5-way image classification set "betel_dataset" from GitHub (BANUKABHANUTEJA/betel-leaf-disease-classification-main); label vocabulary: anthracnose, healthy leaf, leaf rot, leaf spot, bacterial leaf.

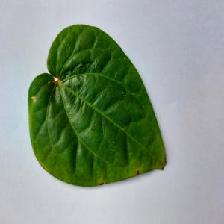
Label: anthracnose

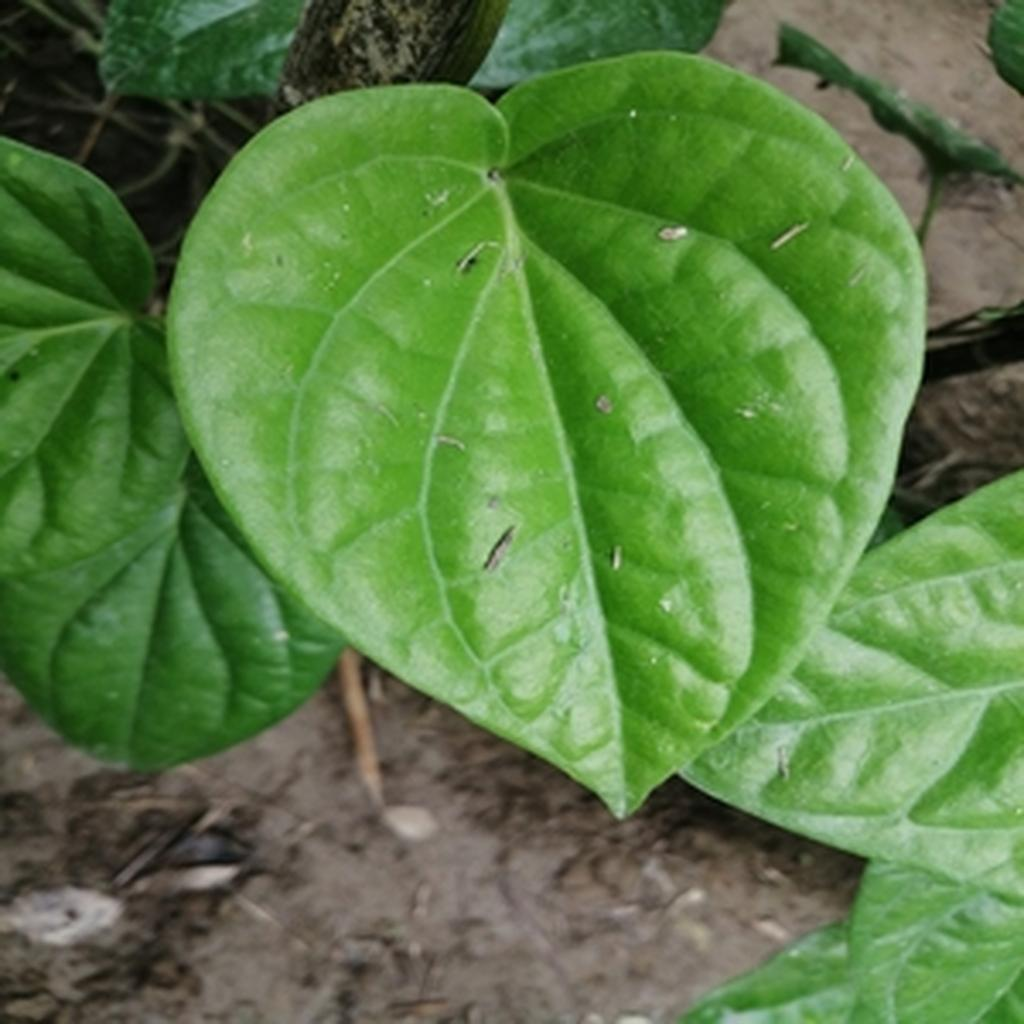
Label: healthy leaf

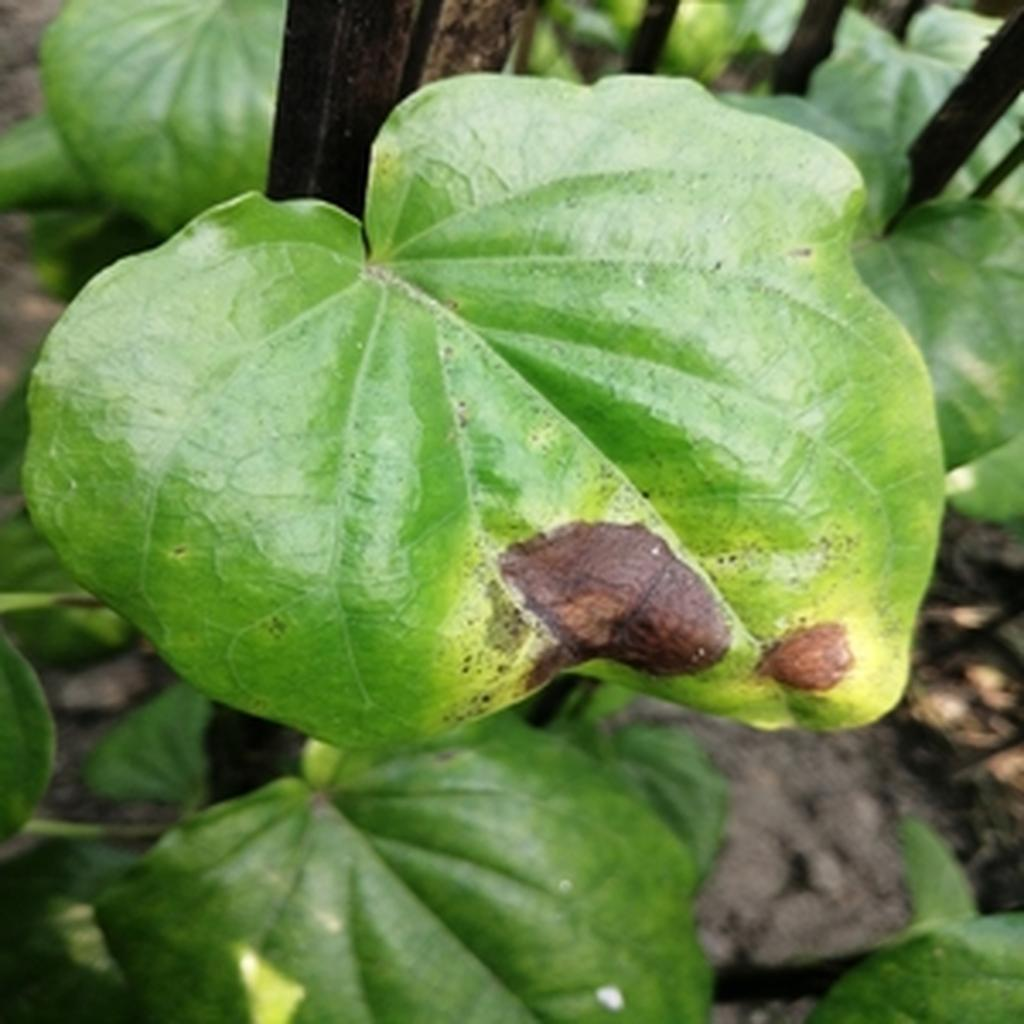
Label: leaf rot

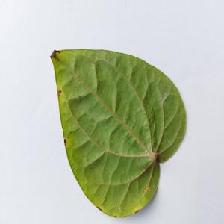
Label: anthracnose

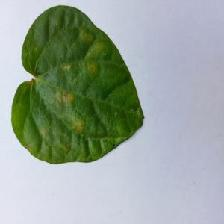
Label: bacterial leaf

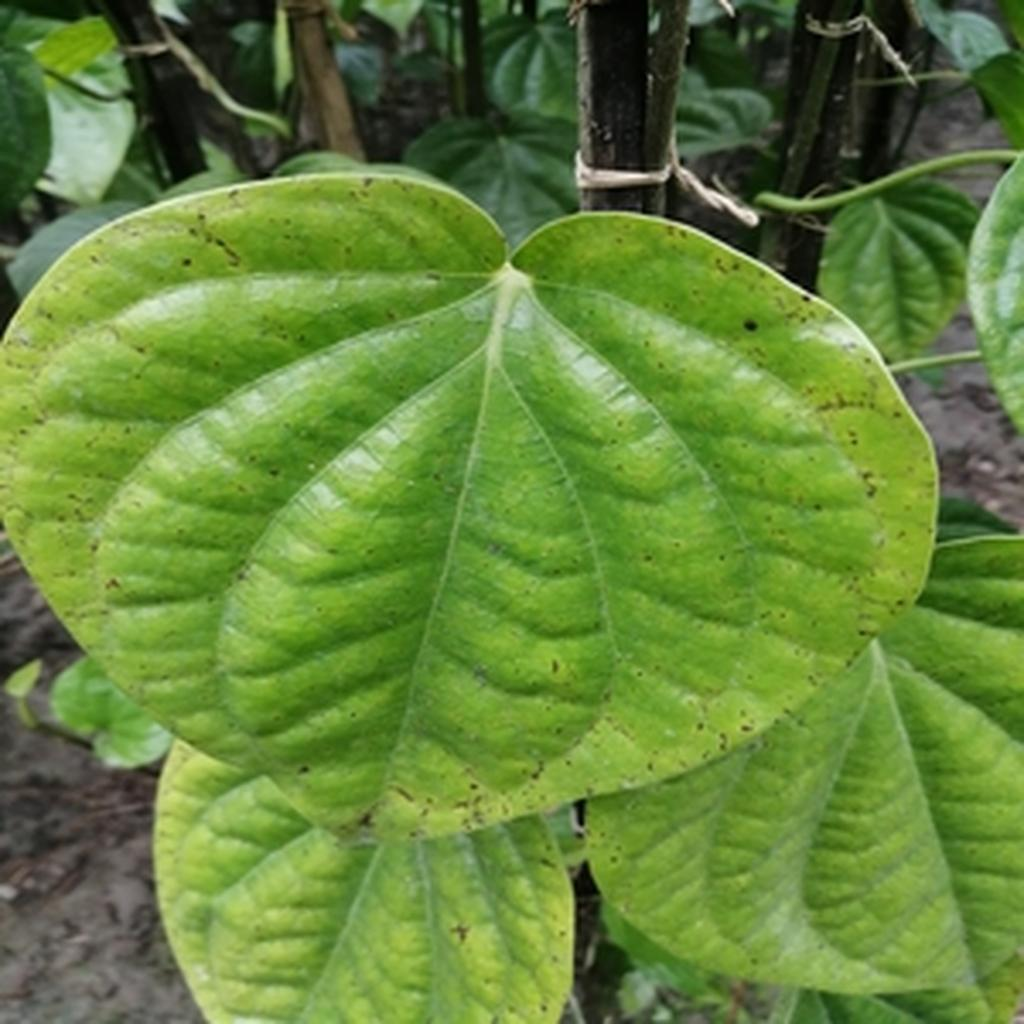
Label: leaf spot
